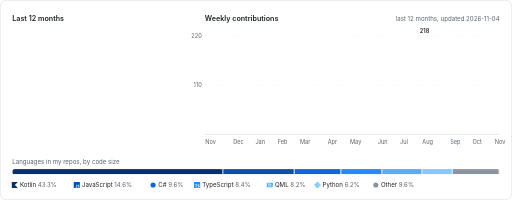
t = 0.00 s
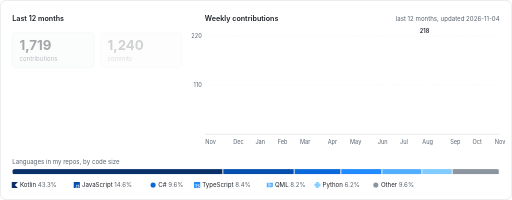
t = 0.26 s
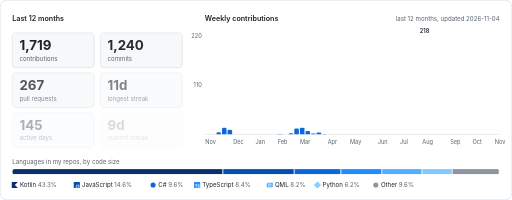
t = 0.56 s
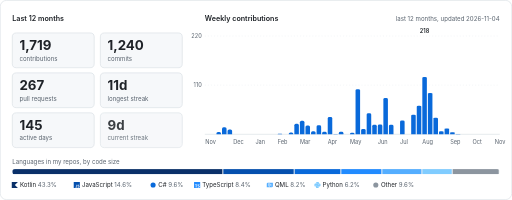
t = 0.85 s
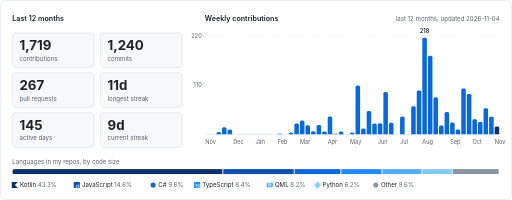
t = 1.14 s
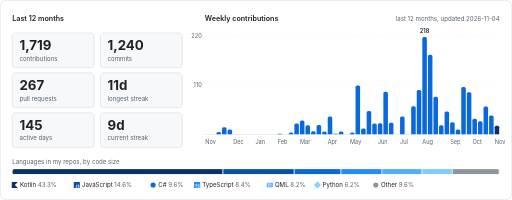
t = 1.42 s

The animated SVG that drew these frames (rendered in a browser with its animation timeline set to each time). Animation: 45 SMIL elements (animate=6,animateTransform=39); one cycle of 1.42 s.

<svg xmlns="http://www.w3.org/2000/svg" width="1000" height="390" viewBox="0 0 1000 390" role="img" aria-label="GitHub activity for T3lluz">
  <title>1,719 contributions, 1,240 commits and 267 pull requests in the last year</title>
  <rect x=".5" y=".5" width="999" height="389" rx="12" fill="#ffffff" stroke="#d0d7de"/>
  <text x="24" y="40" font-family="-apple-system, 'Segoe UI', 'Noto Sans', Helvetica, Arial, system-ui, sans-serif" font-size="14" font-weight="600" fill="#1f2328">Last 12 months</text>
  <g font-family="-apple-system, 'Segoe UI', 'Noto Sans', Helvetica, Arial, system-ui, sans-serif"><g opacity="0"><animate attributeName="opacity" from="0" to="1" begin="0.1s" dur=".4s" fill="freeze"/><rect x="24" y="64" width="160" height="68" rx="8" fill="#f6f8fa" stroke="#d0d7de"/><text x="38" y="98" font-size="26" font-weight="700" fill="#1f2328">1,719</text><text x="38" y="118" font-size="12" fill="#59636e">contributions</text></g><g opacity="0"><animate attributeName="opacity" from="0" to="1" begin="0.18s" dur=".4s" fill="freeze"/><rect x="196" y="64" width="160" height="68" rx="8" fill="#f6f8fa" stroke="#d0d7de"/><text x="210" y="98" font-size="26" font-weight="700" fill="#1f2328">1,240</text><text x="210" y="118" font-size="12" fill="#59636e">commits</text></g><g opacity="0"><animate attributeName="opacity" from="0" to="1" begin="0.26s" dur=".4s" fill="freeze"/><rect x="24" y="142" width="160" height="68" rx="8" fill="#f6f8fa" stroke="#d0d7de"/><text x="38" y="176" font-size="26" font-weight="700" fill="#1f2328">267</text><text x="38" y="196" font-size="12" fill="#59636e">pull requests</text></g><g opacity="0"><animate attributeName="opacity" from="0" to="1" begin="0.34s" dur=".4s" fill="freeze"/><rect x="196" y="142" width="160" height="68" rx="8" fill="#f6f8fa" stroke="#d0d7de"/><text x="210" y="176" font-size="26" font-weight="700" fill="#1f2328">11d</text><text x="210" y="196" font-size="12" fill="#59636e">longest streak</text></g><g opacity="0"><animate attributeName="opacity" from="0" to="1" begin="0.42s" dur=".4s" fill="freeze"/><rect x="24" y="220" width="160" height="68" rx="8" fill="#f6f8fa" stroke="#d0d7de"/><text x="38" y="254" font-size="26" font-weight="700" fill="#1f2328">145</text><text x="38" y="274" font-size="12" fill="#59636e">active days</text></g><g opacity="0"><animate attributeName="opacity" from="0" to="1" begin="0.5s" dur=".4s" fill="freeze"/><rect x="196" y="220" width="160" height="68" rx="8" fill="#f6f8fa" stroke="#d0d7de"/><text x="210" y="254" font-size="26" font-weight="700" fill="#1f2328">9d</text><text x="210" y="274" font-size="12" fill="#59636e">current streak</text></g><text x="400" y="40" font-size="14" font-weight="600" fill="#1f2328">Weekly contributions</text><text x="976" y="40" font-size="12" text-anchor="end" fill="#59636e">last 12 months, updated 2026-11-04</text><line x1="400" x2="976" y1="166" y2="166" stroke="#eaeef2" stroke-dasharray="2 4"/><text x="394" y="170" font-size="11" text-anchor="end" fill="#59636e">110</text><line x1="400" x2="976" y1="70" y2="70" stroke="#eaeef2" stroke-dasharray="2 4"/><text x="394" y="74" font-size="11" text-anchor="end" fill="#59636e">220</text><line x1="400" x2="976" y1="262" y2="262" stroke="#d0d7de"/><text x="401" y="280" font-size="11" fill="#59636e">Nov</text><g transform="translate(0 262)"><g transform="scale(1 0)"><animateTransform attributeName="transform" type="scale" values="1 0;1 1" begin="0.324s" dur=".5s" fill="freeze" calcMode="spline" keySplines=".2 .8 .2 1" keyTimes="0;1"/><path d="M422.736 0V-1.364Q422.736 -4.364 425.736 -4.364H428.604Q431.604 -4.364 431.604 -1.364V0Z" fill="#0969da"/></g></g><g transform="translate(0 262)"><g transform="scale(1 0)"><animateTransform attributeName="transform" type="scale" values="1 0;1 1" begin="0.336s" dur=".5s" fill="freeze" calcMode="spline" keySplines=".2 .8 .2 1" keyTimes="0;1"/><path d="M433.604 0V-10.964Q433.604 -13.964 436.604 -13.964H439.472Q442.472 -13.964 442.472 -10.964V0Z" fill="#0969da"/></g></g><g transform="translate(0 262)"><g transform="scale(1 0)"><animateTransform attributeName="transform" type="scale" values="1 0;1 1" begin="0.348s" dur=".5s" fill="freeze" calcMode="spline" keySplines=".2 .8 .2 1" keyTimes="0;1"/><path d="M444.472 0V-6.6Q444.472 -9.6 447.472 -9.6H450.34Q453.34 -9.6 453.34 -6.6V0Z" fill="#0969da"/></g></g><text x="455.34" y="280" font-size="11" fill="#59636e">Dec</text><text x="498.811" y="280" font-size="11" fill="#59636e">Jan</text><text x="542.283" y="280" font-size="11" fill="#59636e">Feb</text><g transform="translate(0 262)"><g transform="scale(1 0)"><animateTransform attributeName="transform" type="scale" values="1 0;1 1" begin="0.456s" dur=".5s" fill="freeze" calcMode="spline" keySplines=".2 .8 .2 1" keyTimes="0;1"/><path d="M542.283 0V0Q542.283 -0.873 543.156 -0.873H550.278Q551.151 -0.873 551.151 0V0Z" fill="#0969da"/></g></g><g transform="translate(0 262)"><g transform="scale(1 0)"><animateTransform attributeName="transform" type="scale" values="1 0;1 1" begin="0.48s" dur=".5s" fill="freeze" calcMode="spline" keySplines=".2 .8 .2 1" keyTimes="0;1"/><path d="M564.019 0V-0.491Q564.019 -3.491 567.019 -3.491H569.887Q572.887 -3.491 572.887 -0.491V0Z" fill="#0969da"/></g></g><g transform="translate(0 262)"><g transform="scale(1 0)"><animateTransform attributeName="transform" type="scale" values="1 0;1 1" begin="0.492s" dur=".5s" fill="freeze" calcMode="spline" keySplines=".2 .8 .2 1" keyTimes="0;1"/><path d="M574.887 0V-17.945Q574.887 -20.945 577.887 -20.945H580.755Q583.755 -20.945 583.755 -17.945V0Z" fill="#0969da"/></g></g><text x="585.755" y="280" font-size="11" fill="#59636e">Mar</text><g transform="translate(0 262)"><g transform="scale(1 0)"><animateTransform attributeName="transform" type="scale" values="1 0;1 1" begin="0.504s" dur=".5s" fill="freeze" calcMode="spline" keySplines=".2 .8 .2 1" keyTimes="0;1"/><path d="M585.755 0V-24.055Q585.755 -27.055 588.755 -27.055H591.623Q594.623 -27.055 594.623 -24.055V0Z" fill="#0969da"/></g></g><g transform="translate(0 262)"><g transform="scale(1 0)"><animateTransform attributeName="transform" type="scale" values="1 0;1 1" begin="0.516s" dur=".5s" fill="freeze" calcMode="spline" keySplines=".2 .8 .2 1" keyTimes="0;1"/><path d="M596.623 0V-14.455Q596.623 -17.455 599.623 -17.455H602.491Q605.491 -17.455 605.491 -14.455V0Z" fill="#0969da"/></g></g><g transform="translate(0 262)"><g transform="scale(1 0)"><animateTransform attributeName="transform" type="scale" values="1 0;1 1" begin="0.528s" dur=".5s" fill="freeze" calcMode="spline" keySplines=".2 .8 .2 1" keyTimes="0;1"/><path d="M607.491 0V-3.109Q607.491 -6.109 610.491 -6.109H613.358Q616.358 -6.109 616.358 -3.109V0Z" fill="#0969da"/></g></g><g transform="translate(0 262)"><g transform="scale(1 0)"><animateTransform attributeName="transform" type="scale" values="1 0;1 1" begin="0.54s" dur=".5s" fill="freeze" calcMode="spline" keySplines=".2 .8 .2 1" keyTimes="0;1"/><path d="M618.358 0V-15.327Q618.358 -18.327 621.358 -18.327H624.226Q627.226 -18.327 627.226 -15.327V0Z" fill="#0969da"/></g></g><g transform="translate(0 262)"><g transform="scale(1 0)"><animateTransform attributeName="transform" type="scale" values="1 0;1 1" begin="0.552s" dur=".5s" fill="freeze" calcMode="spline" keySplines=".2 .8 .2 1" keyTimes="0;1"/><path d="M629.226 0V-2.236Q629.226 -5.236 632.226 -5.236H635.094Q638.094 -5.236 638.094 -2.236V0Z" fill="#0969da"/></g></g><text x="640.094" y="280" font-size="11" fill="#59636e">Apr</text><g transform="translate(0 262)"><g transform="scale(1 0)"><animateTransform attributeName="transform" type="scale" values="1 0;1 1" begin="0.564s" dur=".5s" fill="freeze" calcMode="spline" keySplines=".2 .8 .2 1" keyTimes="0;1"/><path d="M640.094 0V-31.909Q640.094 -34.909 643.094 -34.909H645.962Q648.962 -34.909 648.962 -31.909V0Z" fill="#0969da"/></g></g><g transform="translate(0 262)"><g transform="scale(1 0)"><animateTransform attributeName="transform" type="scale" values="1 0;1 1" begin="0.576s" dur=".5s" fill="freeze" calcMode="spline" keySplines=".2 .8 .2 1" keyTimes="0;1"/><path d="M650.962 0V0Q650.962 -0.873 651.835 -0.873H658.957Q659.83 -0.873 659.83 0V0Z" fill="#0969da"/></g></g><g transform="translate(0 262)"><g transform="scale(1 0)"><animateTransform attributeName="transform" type="scale" values="1 0;1 1" begin="0.588s" dur=".5s" fill="freeze" calcMode="spline" keySplines=".2 .8 .2 1" keyTimes="0;1"/><path d="M661.83 0V-2.236Q661.83 -5.236 664.83 -5.236H667.698Q670.698 -5.236 670.698 -2.236V0Z" fill="#0969da"/></g></g><text x="683.566" y="280" font-size="11" fill="#59636e">May</text><g transform="translate(0 262)"><g transform="scale(1 0)"><animateTransform attributeName="transform" type="scale" values="1 0;1 1" begin="0.612s" dur=".5s" fill="freeze" calcMode="spline" keySplines=".2 .8 .2 1" keyTimes="0;1"/><path d="M683.566 0V-0.491Q683.566 -3.491 686.566 -3.491H689.434Q692.434 -3.491 692.434 -0.491V0Z" fill="#0969da"/></g></g><g transform="translate(0 262)"><g transform="scale(1 0)"><animateTransform attributeName="transform" type="scale" values="1 0;1 1" begin="0.624s" dur=".5s" fill="freeze" calcMode="spline" keySplines=".2 .8 .2 1" keyTimes="0;1"/><path d="M694.434 0V-92.127Q694.434 -95.127 697.434 -95.127H700.302Q703.302 -95.127 703.302 -92.127V0Z" fill="#0969da"/></g></g><g transform="translate(0 262)"><g transform="scale(1 0)"><animateTransform attributeName="transform" type="scale" values="1 0;1 1" begin="0.636s" dur=".5s" fill="freeze" calcMode="spline" keySplines=".2 .8 .2 1" keyTimes="0;1"/><path d="M705.302 0V-8.345Q705.302 -11.345 708.302 -11.345H711.17Q714.17 -11.345 714.17 -8.345V0Z" fill="#0969da"/></g></g><g transform="translate(0 262)"><g transform="scale(1 0)"><animateTransform attributeName="transform" type="scale" values="1 0;1 1" begin="0.648s" dur=".5s" fill="freeze" calcMode="spline" keySplines=".2 .8 .2 1" keyTimes="0;1"/><path d="M716.17 0V-42.382Q716.17 -45.382 719.17 -45.382H722.038Q725.038 -45.382 725.038 -42.382V0Z" fill="#0969da"/></g></g><g transform="translate(0 262)"><g transform="scale(1 0)"><animateTransform attributeName="transform" type="scale" values="1 0;1 1" begin="0.66s" dur=".5s" fill="freeze" calcMode="spline" keySplines=".2 .8 .2 1" keyTimes="0;1"/><path d="M727.038 0V-17.945Q727.038 -20.945 730.038 -20.945H732.906Q735.906 -20.945 735.906 -17.945V0Z" fill="#0969da"/></g></g><text x="737.906" y="280" font-size="11" fill="#59636e">Jun</text><g transform="translate(0 262)"><g transform="scale(1 0)"><animateTransform attributeName="transform" type="scale" values="1 0;1 1" begin="0.672s" dur=".5s" fill="freeze" calcMode="spline" keySplines=".2 .8 .2 1" keyTimes="0;1"/><path d="M737.906 0V-18.818Q737.906 -21.818 740.906 -21.818H743.774Q746.774 -21.818 746.774 -18.818V0Z" fill="#0969da"/></g></g><g transform="translate(0 262)"><g transform="scale(1 0)"><animateTransform attributeName="transform" type="scale" values="1 0;1 1" begin="0.684s" dur=".5s" fill="freeze" calcMode="spline" keySplines=".2 .8 .2 1" keyTimes="0;1"/><path d="M748.774 0V-79.909Q748.774 -82.909 751.774 -82.909H754.642Q757.642 -82.909 757.642 -79.909V0Z" fill="#0969da"/></g></g><g transform="translate(0 262)"><g transform="scale(1 0)"><animateTransform attributeName="transform" type="scale" values="1 0;1 1" begin="0.696s" dur=".5s" fill="freeze" calcMode="spline" keySplines=".2 .8 .2 1" keyTimes="0;1"/><path d="M759.642 0V-19.691Q759.642 -22.691 762.642 -22.691H765.509Q768.509 -22.691 768.509 -19.691V0Z" fill="#0969da"/></g></g><text x="781.377" y="280" font-size="11" fill="#59636e">Jul</text><g transform="translate(0 262)"><g transform="scale(1 0)"><animateTransform attributeName="transform" type="scale" values="1 0;1 1" begin="0.72s" dur=".5s" fill="freeze" calcMode="spline" keySplines=".2 .8 .2 1" keyTimes="0;1"/><path d="M781.377 0V-31.909Q781.377 -34.909 784.377 -34.909H787.245Q790.245 -34.909 790.245 -31.909V0Z" fill="#0969da"/></g></g><g transform="translate(0 262)"><g transform="scale(1 0)"><animateTransform attributeName="transform" type="scale" values="1 0;1 1" begin="0.744s" dur=".5s" fill="freeze" calcMode="spline" keySplines=".2 .8 .2 1" keyTimes="0;1"/><path d="M803.113 0V-51.982Q803.113 -54.982 806.113 -54.982H808.981Q811.981 -54.982 811.981 -51.982V0Z" fill="#0969da"/></g></g><g transform="translate(0 262)"><g transform="scale(1 0)"><animateTransform attributeName="transform" type="scale" values="1 0;1 1" begin="0.756s" dur=".5s" fill="freeze" calcMode="spline" keySplines=".2 .8 .2 1" keyTimes="0;1"/><path d="M813.981 0V-83.4Q813.981 -86.4 816.981 -86.4H819.849Q822.849 -86.4 822.849 -83.4V0Z" fill="#0969da"/></g></g><text x="824.849" y="280" font-size="11" fill="#59636e">Aug</text><g transform="translate(0 262)"><g transform="scale(1 0)"><animateTransform attributeName="transform" type="scale" values="1 0;1 1" begin="0.768s" dur=".5s" fill="freeze" calcMode="spline" keySplines=".2 .8 .2 1" keyTimes="0;1"/><path d="M824.849 0V-187.255Q824.849 -190.255 827.849 -190.255H830.717Q833.717 -190.255 833.717 -187.255V0Z" fill="#0969da"/></g></g><text x="829.283" y="63.745" font-size="11" font-weight="600" text-anchor="middle" fill="#1f2328">218</text><g transform="translate(0 262)"><g transform="scale(1 0)"><animateTransform attributeName="transform" type="scale" values="1 0;1 1" begin="0.78s" dur=".5s" fill="freeze" calcMode="spline" keySplines=".2 .8 .2 1" keyTimes="0;1"/><path d="M835.717 0V-152.345Q835.717 -155.345 838.717 -155.345H841.585Q844.585 -155.345 844.585 -152.345V0Z" fill="#0969da"/></g></g><g transform="translate(0 262)"><g transform="scale(1 0)"><animateTransform attributeName="transform" type="scale" values="1 0;1 1" begin="0.792s" dur=".5s" fill="freeze" calcMode="spline" keySplines=".2 .8 .2 1" keyTimes="0;1"/><path d="M846.585 0V-70.309Q846.585 -73.309 849.585 -73.309H852.453Q855.453 -73.309 855.453 -70.309V0Z" fill="#0969da"/></g></g><g transform="translate(0 262)"><g transform="scale(1 0)"><animateTransform attributeName="transform" type="scale" values="1 0;1 1" begin="0.804s" dur=".5s" fill="freeze" calcMode="spline" keySplines=".2 .8 .2 1" keyTimes="0;1"/><path d="M857.453 0V-14.455Q857.453 -17.455 860.453 -17.455H863.321Q866.321 -17.455 866.321 -14.455V0Z" fill="#0969da"/></g></g><g transform="translate(0 262)"><g transform="scale(1 0)"><animateTransform attributeName="transform" type="scale" values="1 0;1 1" begin="0.816s" dur=".5s" fill="freeze" calcMode="spline" keySplines=".2 .8 .2 1" keyTimes="0;1"/><path d="M868.321 0V-41.509Q868.321 -44.509 871.321 -44.509H874.189Q877.189 -44.509 877.189 -41.509V0Z" fill="#0969da"/></g></g><text x="879.189" y="280" font-size="11" fill="#59636e">Sep</text><g transform="translate(0 262)"><g transform="scale(1 0)"><animateTransform attributeName="transform" type="scale" values="1 0;1 1" begin="0.828s" dur=".5s" fill="freeze" calcMode="spline" keySplines=".2 .8 .2 1" keyTimes="0;1"/><path d="M879.189 0V-20.564Q879.189 -23.564 882.189 -23.564H885.057Q888.057 -23.564 888.057 -20.564V0Z" fill="#0969da"/></g></g><g transform="translate(0 262)"><g transform="scale(1 0)"><animateTransform attributeName="transform" type="scale" values="1 0;1 1" begin="0.84s" dur=".5s" fill="freeze" calcMode="spline" keySplines=".2 .8 .2 1" keyTimes="0;1"/><path d="M890.057 0V-6.6Q890.057 -9.6 893.057 -9.6H895.925Q898.925 -9.6 898.925 -6.6V0Z" fill="#0969da"/></g></g><g transform="translate(0 262)"><g transform="scale(1 0)"><animateTransform attributeName="transform" type="scale" values="1 0;1 1" begin="0.852s" dur=".5s" fill="freeze" calcMode="spline" keySplines=".2 .8 .2 1" keyTimes="0;1"/><path d="M900.925 0V-89.509Q900.925 -92.509 903.925 -92.509H906.792Q909.792 -92.509 909.792 -89.509V0Z" fill="#0969da"/></g></g><g transform="translate(0 262)"><g transform="scale(1 0)"><animateTransform attributeName="transform" type="scale" values="1 0;1 1" begin="0.864s" dur=".5s" fill="freeze" calcMode="spline" keySplines=".2 .8 .2 1" keyTimes="0;1"/><path d="M911.792 0V-79.036Q911.792 -82.036 914.792 -82.036H917.66Q920.66 -82.036 920.66 -79.036V0Z" fill="#0969da"/></g></g><text x="922.66" y="280" font-size="11" fill="#59636e">Oct</text><g transform="translate(0 262)"><g transform="scale(1 0)"><animateTransform attributeName="transform" type="scale" values="1 0;1 1" begin="0.876s" dur=".5s" fill="freeze" calcMode="spline" keySplines=".2 .8 .2 1" keyTimes="0;1"/><path d="M922.66 0V-27.545Q922.66 -30.545 925.66 -30.545H928.528Q931.528 -30.545 931.528 -27.545V0Z" fill="#0969da"/></g></g><g transform="translate(0 262)"><g transform="scale(1 0)"><animateTransform attributeName="transform" type="scale" values="1 0;1 1" begin="0.888s" dur=".5s" fill="freeze" calcMode="spline" keySplines=".2 .8 .2 1" keyTimes="0;1"/><path d="M933.528 0V-22.309Q933.528 -25.309 936.528 -25.309H939.396Q942.396 -25.309 942.396 -22.309V0Z" fill="#0969da"/></g></g><g transform="translate(0 262)"><g transform="scale(1 0)"><animateTransform attributeName="transform" type="scale" values="1 0;1 1" begin="0.9s" dur=".5s" fill="freeze" calcMode="spline" keySplines=".2 .8 .2 1" keyTimes="0;1"/><path d="M944.396 0V-51.109Q944.396 -54.109 947.396 -54.109H950.264Q953.264 -54.109 953.264 -51.109V0Z" fill="#0969da"/></g></g><g transform="translate(0 262)"><g transform="scale(1 0)"><animateTransform attributeName="transform" type="scale" values="1 0;1 1" begin="0.912s" dur=".5s" fill="freeze" calcMode="spline" keySplines=".2 .8 .2 1" keyTimes="0;1"/><path d="M955.264 0V-33.655Q955.264 -36.655 958.264 -36.655H961.132Q964.132 -36.655 964.132 -33.655V0Z" fill="#0969da"/></g></g><text x="966.132" y="280" font-size="11" fill="#59636e">Nov</text><g transform="translate(0 262)"><g transform="scale(1 0)"><animateTransform attributeName="transform" type="scale" values="1 0;1 1" begin="0.924s" dur=".5s" fill="freeze" calcMode="spline" keySplines=".2 .8 .2 1" keyTimes="0;1"/><path d="M966.132 0V-13.582Q966.132 -16.582 969.132 -16.582H972Q975 -16.582 975 -13.582V0Z" fill="#0a3069"/></g></g><text x="24" y="320" font-size="12" fill="#59636e">Languages in my repos, by code size</text><clipPath id="langclip-light"><rect x="24" y="330" width="952" height="10" rx="5"/></clipPath><g clip-path="url(#langclip-light)"><rect x="24" y="330" width="952" height="10" fill="#eaeef2"/><rect x="24" y="330" width="410.228" height="10" fill="#0a3069"/><rect x="436.228" y="330" width="137.331" height="10" fill="#0550ae"/><rect x="575.559" y="330" width="89.128" height="10" fill="#0969da"/><rect x="666.687" y="330" width="78.11" height="10" fill="#218bff"/><rect x="746.798" y="330" width="76.184" height="10" fill="#54aeff"/><rect x="824.981" y="330" width="57.298" height="10" fill="#80ccff"/><rect x="884.279" y="330" width="89.721" height="10" fill="#8c959f"/></g><path transform="translate(23 355) scale(.5)" d="M24 24H0V0h24L12 12Z" fill="#0a3069"/><text x="39" y="365" font-size="12" fill="#1f2328">Kotlin <tspan fill="#59636e">43.3%</tspan></text><path transform="translate(144 355) scale(.5)" d="M0 0h24v24H0V0zm22.034 18.276c-.175-1.095-.888-2.015-3.003-2.873-.736-.345-1.554-.585-1.797-1.14-.091-.33-.105-.51-.046-.705.15-.646.915-.84 1.515-.66.39.12.75.42.976.9 1.034-.676 1.034-.676 1.755-1.125-.27-.42-.404-.601-.586-.78-.63-.705-1.469-1.065-2.834-1.034l-.705.089c-.676.165-1.32.525-1.71 1.005-1.14 1.291-.811 3.541.569 4.471 1.365 1.02 3.361 1.244 3.616 2.205.24 1.17-.87 1.545-1.966 1.41-.811-.18-1.26-.586-1.755-1.336l-1.83 1.051c.21.48.45.689.81 1.109 1.74 1.756 6.09 1.666 6.871-1.004.029-.09.24-.705.074-1.65l.046.067zm-8.983-7.245h-2.248c0 1.938-.009 3.864-.009 5.805 0 1.232.063 2.363-.138 2.711-.33.689-1.18.601-1.566.48-.396-.196-.597-.466-.83-.855-.063-.105-.11-.196-.127-.196l-1.825 1.125c.305.63.75 1.172 1.324 1.517.855.51 2.004.675 3.207.405.783-.226 1.458-.691 1.811-1.411.51-.93.402-2.07.397-3.346.012-2.054 0-4.109 0-6.179l.004-.056z" fill="#0550ae"/><text x="160" y="365" font-size="12" fill="#1f2328">JavaScript <tspan fill="#59636e">14.6%</tspan></text><circle cx="299" cy="361" r="5" fill="#0969da"/><text x="309" y="365" font-size="12" fill="#1f2328">C# <tspan fill="#59636e">9.6%</tspan></text><path transform="translate(379 355) scale(.5)" d="M1.125 0C.502 0 0 .502 0 1.125v21.75C0 23.498.502 24 1.125 24h21.75c.623 0 1.125-.502 1.125-1.125V1.125C24 .502 23.498 0 22.875 0zm17.363 9.75c.612 0 1.154.037 1.627.111a6.38 6.38 0 0 1 1.306.34v2.458a3.95 3.95 0 0 0-.643-.361 5.093 5.093 0 0 0-.717-.26 5.453 5.453 0 0 0-1.426-.2c-.3 0-.573.028-.819.086a2.1 2.1 0 0 0-.623.242c-.17.104-.3.229-.393.374a.888.888 0 0 0-.14.49c0 .196.053.373.156.529.104.156.252.304.443.444s.423.276.696.41c.273.135.582.274.926.416.47.197.892.407 1.266.628.374.222.695.473.963.753.268.279.472.598.614.957.142.359.214.776.214 1.253 0 .657-.125 1.21-.373 1.656a3.033 3.033 0 0 1-1.012 1.085 4.38 4.38 0 0 1-1.487.596c-.566.12-1.163.18-1.79.18a9.916 9.916 0 0 1-1.84-.164 5.544 5.544 0 0 1-1.512-.493v-2.63a5.033 5.033 0 0 0 3.237 1.2c.333 0 .624-.03.872-.09.249-.06.456-.144.623-.25.166-.108.29-.234.373-.38a1.023 1.023 0 0 0-.074-1.089 2.12 2.12 0 0 0-.537-.5 5.597 5.597 0 0 0-.807-.444 27.72 27.72 0 0 0-1.007-.436c-.918-.383-1.602-.852-2.053-1.405-.45-.553-.676-1.222-.676-2.005 0-.614.123-1.141.369-1.582.246-.441.58-.804 1.004-1.089a4.494 4.494 0 0 1 1.47-.629 7.536 7.536 0 0 1 1.77-.201zm-15.113.188h9.563v2.166H9.506v9.646H6.789v-9.646H3.375z" fill="#218bff"/><text x="395" y="365" font-size="12" fill="#1f2328">TypeScript <tspan fill="#59636e">8.4%</tspan></text><path transform="translate(521 355) scale(.5)" d="M21.693 3.162H3.33L0 6.49v14.348h20.671L24 17.51V3.162zM12.785 18.4l-1.562.728-1.35-2.217c-.196.057-.499.09-.924.09-1.579 0-2.683-.425-3.305-1.276-.622-.85-.932-2.2-.932-4.033 0-1.84.319-3.206.949-4.098.63-.892 1.726-1.341 3.288-1.341 1.562 0 2.658.441 3.28 1.333.63.883.94 2.25.94 4.098 0 1.219-.13 2.2-.384 2.945-.261.752-.679 1.325-1.268 1.718zm4.736-1.587c-.858 0-1.447-.196-1.766-.59-.32-.392-.483-1.136-.483-2.232v-3.534H14.11V9.051h1.162V6.843h1.644V9.05h2.094v1.415h-2.094v3.346c0 .622.05 1.03.14 1.227.09.204.326.303.695.303l1.243-.05.073 1.326c-.67.13-1.186.196-1.546.196zm-8.58-9.08c-.95 0-1.604.311-1.963.94-.352.63-.532 1.629-.532 3.011 0 1.374.172 2.364.515 2.953.344.589 1.006.892 1.98.892.973 0 1.628-.295 1.971-.876.335-.58.507-1.57.507-2.953 0-1.39-.172-2.396-.523-3.026-.352-.63-1.006-.94-1.955-.94Z" fill="#54aeff"/><text x="537" y="365" font-size="12" fill="#1f2328">QML <tspan fill="#59636e">8.2%</tspan></text><path transform="translate(614 355) scale(.5)" d="M14.25.18l.9.2.73.26.59.3.45.32.34.34.25.34.16.33.1.3.04.26.02.2-.01.13V8.5l-.05.63-.13.55-.21.46-.26.38-.3.31-.33.25-.35.19-.35.14-.33.1-.3.07-.26.04-.21.02H8.77l-.69.05-.59.14-.5.22-.41.27-.33.32-.27.35-.2.36-.15.37-.1.35-.07.32-.04.27-.02.21v3.06H3.17l-.21-.03-.28-.07-.32-.12-.35-.18-.36-.26-.36-.36-.35-.46-.32-.59-.28-.73-.21-.88-.14-1.05-.05-1.23.06-1.22.16-1.04.24-.87.32-.71.36-.57.4-.44.42-.33.42-.24.4-.16.36-.1.32-.05.24-.01h.16l.06.01h8.16v-.83H6.18l-.01-2.75-.02-.37.05-.34.11-.31.17-.28.25-.26.31-.23.38-.2.44-.18.51-.15.58-.12.64-.1.71-.06.77-.04.84-.02 1.27.05zm-6.3 1.98l-.23.33-.08.41.08.41.23.34.33.22.41.09.41-.09.33-.22.23-.34.08-.41-.08-.41-.23-.33-.33-.22-.41-.09-.41.09zm13.09 3.95l.28.06.32.12.35.18.36.27.36.35.35.47.32.59.28.73.21.88.14 1.04.05 1.23-.06 1.23-.16 1.04-.24.86-.32.71-.36.57-.4.45-.42.33-.42.24-.4.16-.36.09-.32.05-.24.02-.16-.01h-8.22v.82h5.84l.01 2.76.02.36-.05.34-.11.31-.17.29-.25.25-.31.24-.38.2-.44.17-.51.15-.58.13-.64.09-.71.07-.77.04-.84.01-1.27-.04-1.07-.14-.9-.2-.73-.25-.59-.3-.45-.33-.34-.34-.25-.34-.16-.33-.1-.3-.04-.25-.02-.2.01-.13v-5.34l.05-.64.13-.54.21-.46.26-.38.3-.32.33-.24.35-.2.35-.14.33-.1.3-.06.26-.04.21-.02.13-.01h5.84l.69-.05.59-.14.5-.21.41-.28.33-.32.27-.35.2-.36.15-.36.1-.35.07-.32.04-.28.02-.21V6.07h2.09l.14.01zm-6.47 14.25l-.23.33-.08.41.08.41.23.33.33.23.41.08.41-.08.33-.23.23-.33.08-.41-.08-.41-.23-.33-.33-.23-.41-.08-.41.08z" fill="#80ccff"/><text x="630" y="365" font-size="12" fill="#1f2328">Python <tspan fill="#59636e">6.2%</tspan></text><circle cx="734" cy="361" r="5" fill="#8c959f"/><text x="744" y="365" font-size="12" fill="#1f2328">Other <tspan fill="#59636e">9.6%</tspan></text></g>
</svg>
